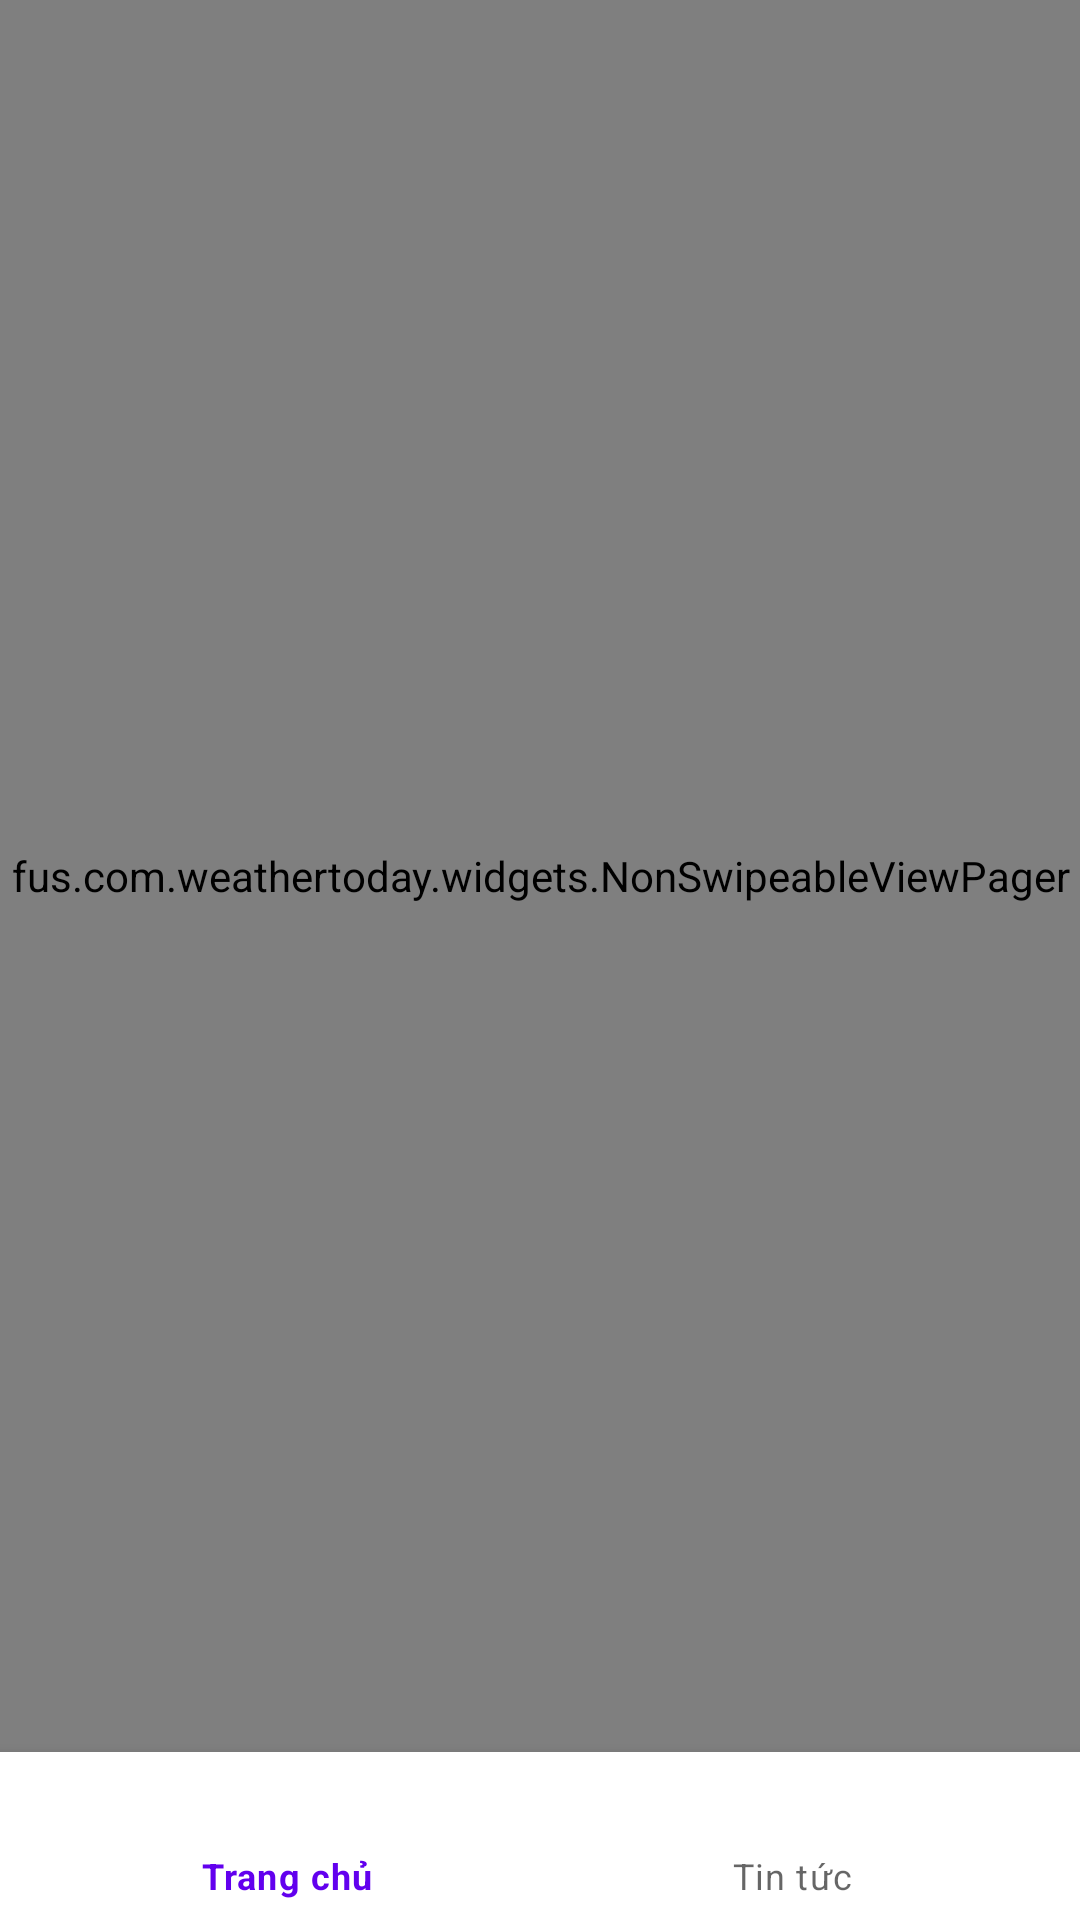

Layout XML and referenced resources for this Android screen:
<!-- AndroidManifest.xml: application theme Theme.MyApplication -->
<!-- res/layout/activity_main.xml -->
<?xml version="1.0" encoding="utf-8"?>
<layout xmlns:android="http://schemas.android.com/apk/res/android"
    xmlns:app="http://schemas.android.com/apk/res-auto">

    <androidx.appcompat.widget.LinearLayoutCompat
        android:id="@+id/mainDrawerLayout"
        android:layout_width="match_parent"
        android:layout_height="match_parent"
        android:fitsSystemWindows="true"
        android:orientation="vertical">


        <fus.com.weathertoday.widgets.NonSwipeableViewPager
            android:id="@+id/viewpager"
            android:name="androidx.navigation.fragment.NavHostFragment"
            android:layout_width="match_parent"
            android:layout_height="match_parent"
            android:layout_weight="1"
            app:layout_constraintEnd_toEndOf="parent"
            app:layout_constraintStart_toStartOf="parent"
            app:layout_constraintTop_toTopOf="parent" />


        <com.google.android.material.bottomnavigation.BottomNavigationView
            android:id="@+id/mainNavView"
            android:layout_width="match_parent"
            android:layout_height="?android:actionBarSize"
            android:layout_gravity="start"
            app:menu="@menu/header" />

    </androidx.appcompat.widget.LinearLayoutCompat>

</layout>
<!-- resources referenced by this layout -->
<resources>
  <style name="Theme.MyApplication" parent="Theme.MaterialComponents.Light.NoActionBar">
          
          <item name="colorPrimary">@color/purple_500</item>
          <item name="colorPrimaryVariant">@color/purple_700</item>
          <item name="colorOnPrimary">@color/white</item>
          
          <item name="colorSecondary">@color/teal_200</item>
          <item name="colorSecondaryVariant">@color/teal_700</item>
          <item name="colorOnSecondary">@color/black</item>
          
          <item name="android:statusBarColor">@color/bg_item_blue_white</item>
          
      </style>
  <color name="purple_500">#FF6200EE</color>
  <color name="purple_700">#FF3700B3</color>
  <color name="white">#FFFFFFFF</color>
  <color name="teal_200">#FF03DAC5</color>
  <color name="teal_700">#FF018786</color>
  <color name="black">#FF000000</color>
  <color name="bg_item_blue_white">#E6F1FF</color>
</resources>
